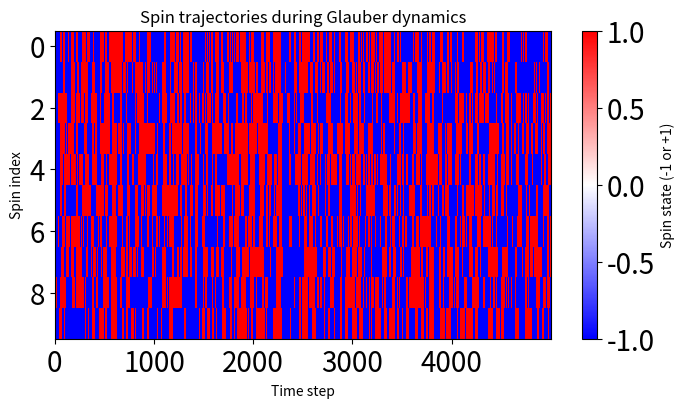
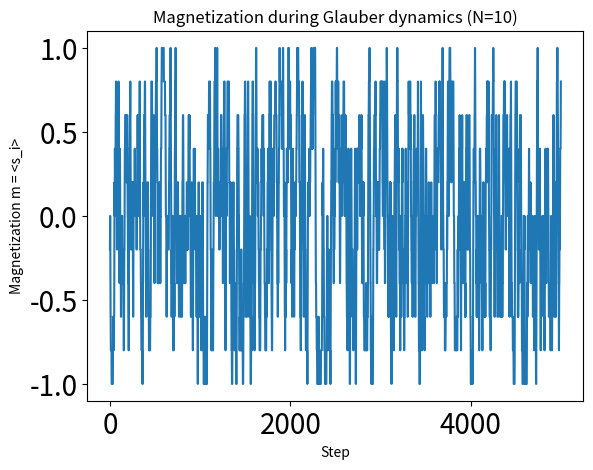
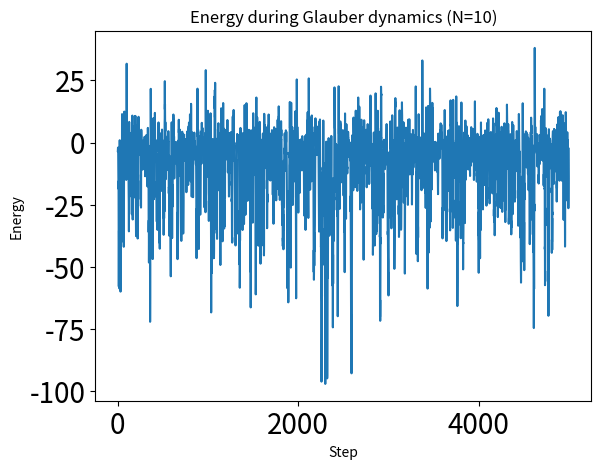
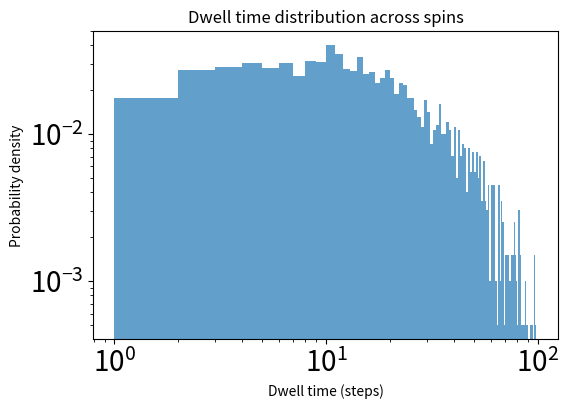
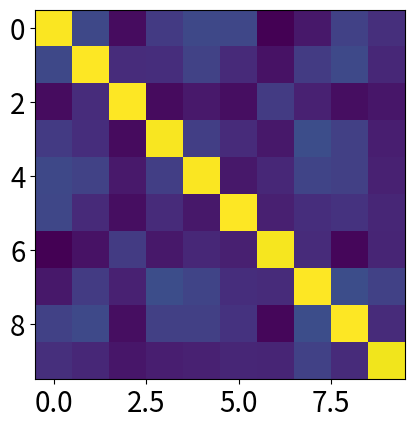
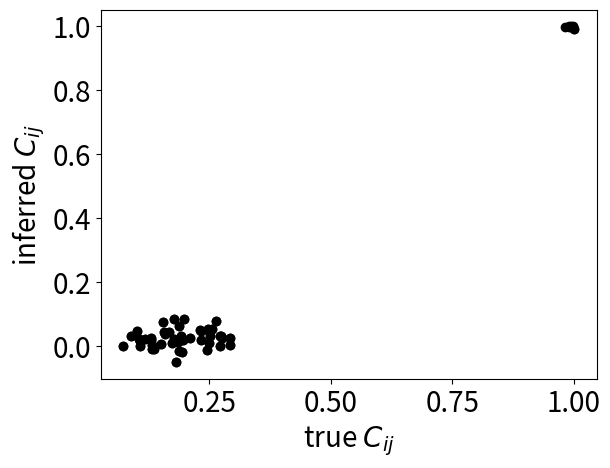
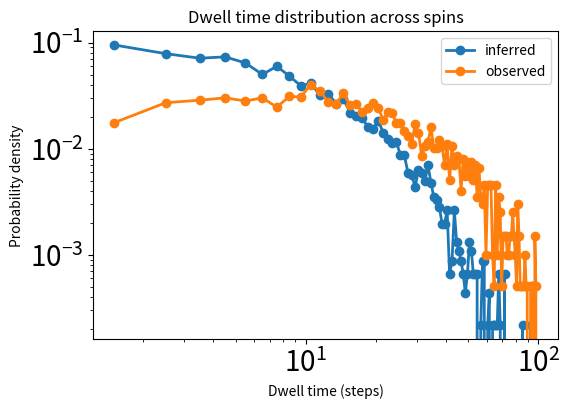

Recreate these plots in Python, in order.
# -*- coding: utf-8 -*-
"""
Created on Fri Dec 12 00:35:13 2025

@author: kevin
"""

# Glauber dynamics demo for a 10-spin Ising system with random couplings (no fixed seed)
import numpy as np
import matplotlib.pyplot as plt
import matplotlib 
matplotlib.rc('xtick', labelsize=20) 
matplotlib.rc('ytick', labelsize=20)

rng = np.random.default_rng()

def make_couplings(N: int, scale: float = None, symmetric: bool = True):
    """Create a random coupling matrix J for an Ising model."""
    if scale is None:
        scale = 1.0 / np.sqrt(N)
    J = rng.normal(0.0, scale, size=(N, N))
    if symmetric:
        J = (J + J.T) / 2.0
    np.fill_diagonal(J, 0.0)
    return J

def energy(J: np.ndarray, s: np.ndarray, h: float = 0.0):
    return -0.5 * s @ J @ s - h * np.sum(s)

def glauber_dynamics(J: np.ndarray, beta: float, steps: int, h: np.ndarray):
    """Asynchronous Glauber (heat-bath) dynamics."""
    N = J.shape[0]
    s = rng.choice([-1, 1], size=N)
    m_hist = np.empty(steps)
    e_hist = np.empty(steps, dtype=float)
    s_hist = np.empty((steps, N), dtype=int)
    flips = 0

    for t in range(steps):
        i = rng.integers(0, N)
        h_i = J[i] @ s + h[t]
        p_flip = 1.0 / (1.0 + np.exp(2.0 * beta * s[i] * h_i))
        if rng.random() < p_flip:
            s[i] *= -1
            flips += 1
        m_hist[t] = np.mean(s)
        e_hist[t] = energy(J, s, h=h[t])
        s_hist[t] = s

    stats = {
        "final_magnetization": float(m_hist[-1]),
        "final_energy": float(e_hist[-1]),
        "total_flips": int(flips)
    }
    return s, s_hist, m_hist, e_hist, stats

# Parameters
N = 10
beta = 1.1
steps = 5000
h_field = 0.0
h_field = np.sin(np.arange(steps)/200)*0
h_field = np.random.randn(steps)
h_field = np.convolve(np.ones(10), h_field)

J = make_couplings(N, symmetric=False)
s_final, s_hist, m_hist, e_hist, stats = glauber_dynamics(J, beta=beta, steps=steps, h=h_field)

# Plot spin trajectories
plt.figure(figsize=(8, 4))
plt.imshow(s_hist.T, aspect='auto', cmap='bwr', interpolation='nearest')
plt.colorbar(label='Spin state (-1 or +1)')
plt.xlabel('Time step')
plt.ylabel('Spin index')
plt.title('Spin trajectories during Glauber dynamics')
plt.show()

# Plot magnetization and energy
plt.figure()
plt.plot(m_hist)
plt.title("Magnetization during Glauber dynamics (N=10)")
plt.xlabel("Step")
plt.ylabel("Magnetization m = <s_i>")
plt.show()

plt.figure()
plt.plot(e_hist)
plt.title("Energy during Glauber dynamics (N=10)")
plt.xlabel("Step")
plt.ylabel("Energy")
plt.show()

print("Demo complete.")
print(f"N = {N}, beta = {beta}, steps = {steps}, external field h = {h_field}")
print("Final spin configuration:", s_final)
print("Summary stats:", stats)

# %% termpoal feature
def compute_dwell_times(s_hist: np.ndarray):
    """
    Compute dwell times for each spin.
    Dwell time = consecutive number of steps a spin remains in the same state before flipping.
    """
    N = s_hist.shape[1]
    dwell_times = []
    for i in range(N):
        spin_series = s_hist[:, i]
        changes = np.where(np.diff(spin_series) != 0)[0] + 1
        segments = np.split(spin_series, changes)
        dwell = [len(seg) for seg in segments]
        dwell_times.extend(dwell)
    return np.array(dwell_times)

# compute dwell time distribution
dwell_times = compute_dwell_times(s_hist)

# plot histogram
plt.figure(figsize=(6,4))
plt.hist(dwell_times, bins=np.arange(1, 100), density=True, alpha=0.7)
plt.title("Dwell time distribution across spins")
plt.xlabel("Dwell time (steps)")
plt.ylabel("Probability density")
plt.yscale('log'); plt.xscale('log')
plt.show()

# show mean and variance
mean_dwell = np.mean(dwell_times)
var_dwell = np.var(dwell_times)

print(f"Mean dwell time: {mean_dwell:.2f}")
print(f"Variance: {var_dwell:.2f}")
print(f"Total samples: {len(dwell_times)}")

# %% correlati
C = np.cov(s_hist.T)
plt.figure()
plt.imshow(C)

# %% MaxEnt that will fail
###############################################################################
J_inf = -np.linalg.inv(C)
_, s_inf, _, _, _ = glauber_dynamics(J_inf, beta=beta, steps=steps, h=h_field*0)

# %% corr
C_inf = np.cov(s_inf.T)
plt.figure()
plt.plot(C.reshape(-1), C_inf.reshape(-1),'ko')
plt.xlabel(r'true $C_{ij}$', fontsize=20)
plt.ylabel(r'inferred $C_{ij}$', fontsize=20)

# %% time
dwell_inf = compute_dwell_times(s_inf)
plt.figure(figsize=(6,4))
# Compute histograms as density curves
bins = np.arange(1, 100)
p_inf, _ = np.histogram(dwell_inf, bins=bins, density=True)
p_obs, _ = np.histogram(dwell_times, bins=bins, density=True)
centers = 0.5 * (bins[1:] + bins[:-1])
# Plot as lines instead of overlapping histograms
plt.plot(centers, p_inf, '-o', lw=2, label='inferred')
plt.plot(centers, p_obs, '-o', lw=2, label='observed')

plt.title("Dwell time distribution across spins")
plt.xlabel("Dwell time (steps)")
plt.ylabel("Probability density")
plt.yscale('log'); plt.xscale('log')
plt.legend()
plt.show()
